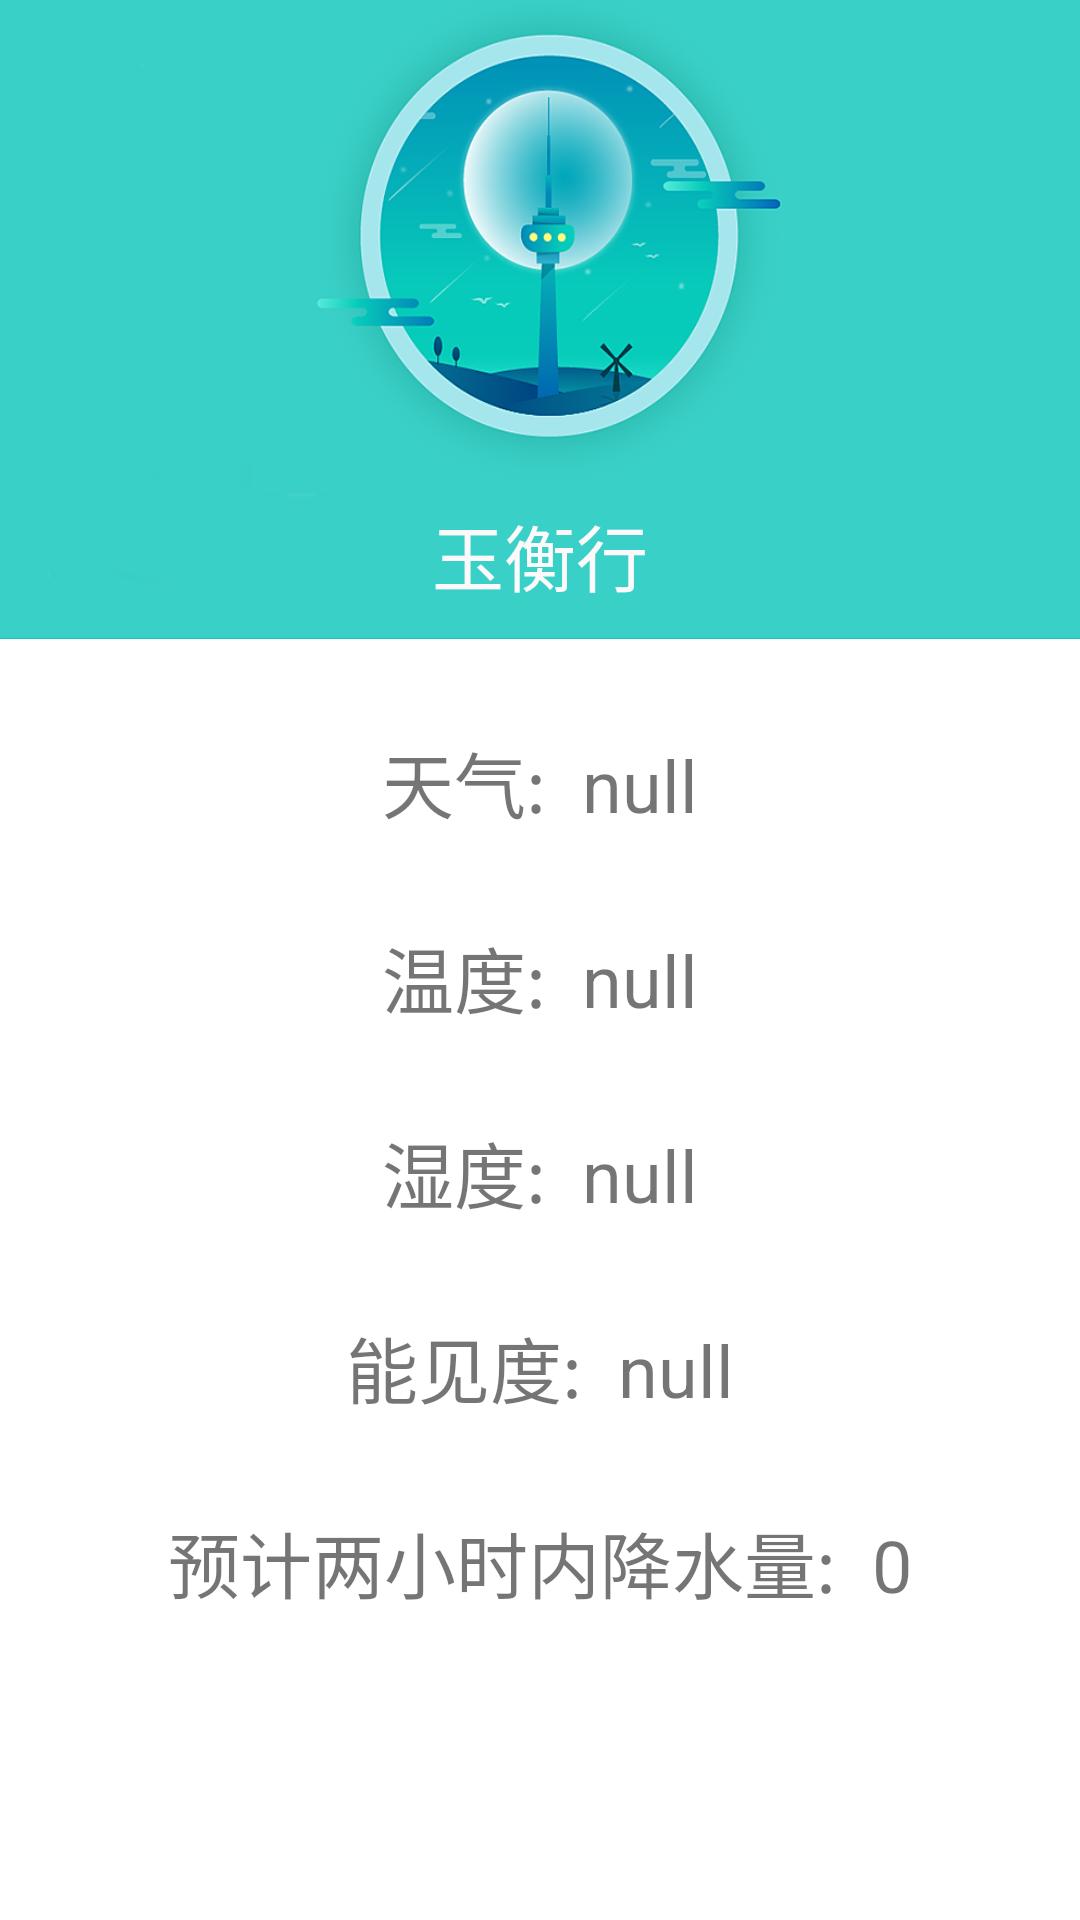

Layout XML and referenced resources for this Android screen:
<!-- AndroidManifest.xml: application theme Theme.MyApplication -->
<!-- res/layout/fragment_index.xml -->
<?xml version="1.0" encoding="utf-8"?>

<LinearLayout xmlns:android="http://schemas.android.com/apk/res/android"
    xmlns:app="http://schemas.android.com/apk/res-auto"
    xmlns:tools="http://schemas.android.com/tools"
    android:layout_width="match_parent"
    android:layout_height="match_parent"
    android:background="#FFFFFF"


    android:orientation="vertical">

    <LinearLayout
        android:layout_width="match_parent"
        android:layout_height="213dp"
        android:background="@drawable/tc1"
        android:orientation="horizontal">

        <TextView
            android:id="@+id/textView2"
            android:layout_width="match_parent"
            android:layout_height="56dp"
            android:layout_gravity="bottom|center"
            android:gravity="center"
            android:text="玉衡行"
            android:textColor="#FBF9F9"
            android:textSize="24sp"
            tools:visibility="visible" />

    </LinearLayout>



    <LinearLayout
        android:layout_width="wrap_content"
        android:layout_height="wrap_content"
        android:layout_gravity="center"
        android:layout_marginTop="30dp"
        android:orientation="horizontal">

        <TextView
            android:layout_width="wrap_content"
            android:layout_height="wrap_content"
            android:text="天气:"
            android:textSize="24sp"/>

        <TextView android:id="@+id/weather"
            android:layout_width="wrap_content"
            android:layout_height="wrap_content"
            android:layout_marginLeft="12dp"
            android:text="null"
            android:textSize="24sp"/>

    </LinearLayout>

    <LinearLayout
        android:layout_width="wrap_content"
        android:layout_height="wrap_content"
        android:layout_gravity="center"
        android:layout_marginTop="30dp"
        android:orientation="horizontal">

        <TextView
            android:layout_width="wrap_content"
            android:layout_height="wrap_content"
            android:text="温度:"
            android:textSize="24sp"/>

        <TextView android:id="@+id/temperature"
            android:layout_width="wrap_content"
            android:layout_height="wrap_content"
            android:layout_marginLeft="12dp"
            android:text="null"
            android:textSize="24sp"/>

    </LinearLayout>

    <LinearLayout
        android:layout_width="wrap_content"
        android:layout_height="wrap_content"
        android:layout_gravity="center"
        android:layout_marginTop="30dp"
        android:orientation="horizontal">

        <TextView
            android:layout_width="wrap_content"
            android:layout_height="wrap_content"
            android:text="湿度:"
            android:textSize="24sp"/>

        <TextView android:id="@+id/humidity"
            android:layout_width="wrap_content"
            android:layout_height="wrap_content"
            android:layout_marginLeft="12dp"
            android:text="null"
            android:textSize="24sp"/>

    </LinearLayout>


    <LinearLayout
        android:layout_width="wrap_content"
        android:layout_height="wrap_content"
        android:layout_gravity="center"
        android:layout_marginTop="30dp"
        android:orientation="horizontal">

        <TextView
            android:layout_width="wrap_content"
            android:layout_height="wrap_content"
            android:text="能见度:"
            android:textSize="24sp"/>

        <TextView android:id="@+id/visibility"
            android:layout_width="wrap_content"
            android:layout_height="wrap_content"
            android:layout_marginLeft="12dp"
            android:text="null"
            android:textSize="24sp"/>

    </LinearLayout>

    <LinearLayout
        android:layout_width="wrap_content"
        android:layout_height="wrap_content"
        android:layout_gravity="center"
        android:layout_marginTop="30dp"
        android:orientation="horizontal">

        <TextView
            android:layout_width="wrap_content"
            android:layout_height="wrap_content"
            android:text="预计两小时内降水量:"
            android:textSize="24sp"/>

        <TextView android:id="@+id/precipitation"
            android:layout_width="wrap_content"
            android:layout_height="wrap_content"
            android:layout_marginLeft="12dp"
            android:text="0"
            android:textSize="24sp"/>

    </LinearLayout>


    <LinearLayout
        android:layout_width="wrap_content"
        android:layout_height="wrap_content"
        android:layout_gravity="center"
        android:layout_marginTop="20dp"
        android:orientation="horizontal"/>


</LinearLayout>
<!-- resources referenced by this layout -->
<resources>
  <!-- drawable tc1: png bitmap (drawable-xxhdpi, 126795 bytes) -->
  <style name="Theme.MyApplication" parent="Theme.AppCompat.Light.NoActionBar">
          
          <item name="colorPrimary">@color/white</item>
          <item name="colorPrimaryDark">@color/white</item>
          <item name="colorAccent">@color/white</item>
          
      </style>
  <color name="white">#FFFFFFFF</color>
</resources>
